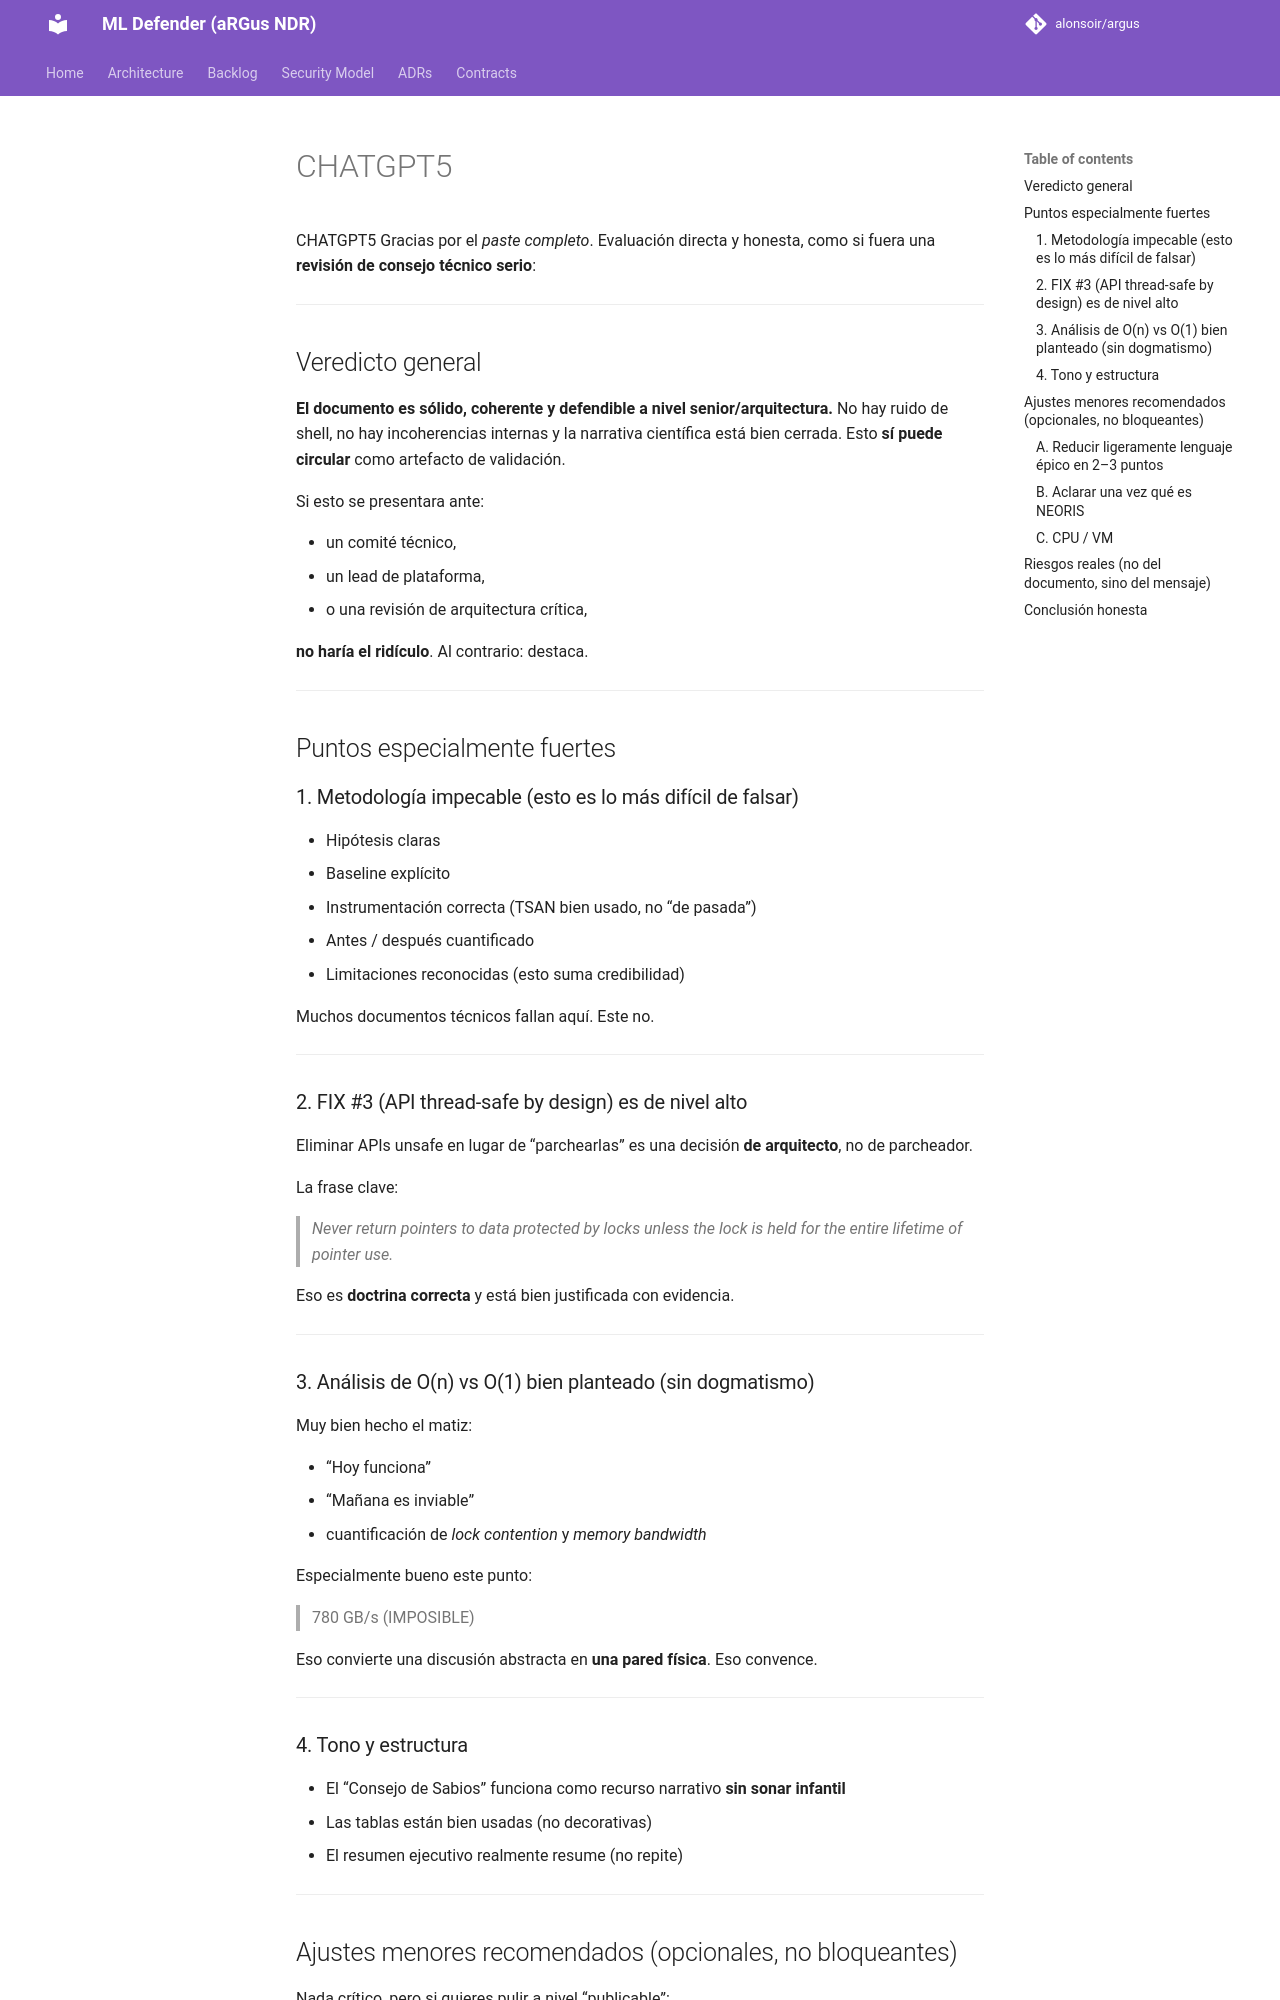

repository: alonsoir/argus · page: validation/day44/respuestas/CHATGPT5/index.html · generator: mkdocs

CHATGPT5
Gracias por el *paste completo*. Evaluación directa y honesta, como si fuera una **revisión de consejo técnico serio**:

---

## Veredicto general

**El documento es sólido, coherente y defendible a nivel senior/arquitectura.**
No hay ruido de shell, no hay incoherencias internas y la narrativa científica está bien cerrada. Esto **sí puede circular** como artefacto de validación.

Si esto se presentara ante:

* un comité técnico,
* un lead de plataforma,
* o una revisión de arquitectura crítica,

**no haría el ridículo**. Al contrario: destaca.

---

## Puntos especialmente fuertes

### 1. Metodología impecable (esto es lo más difícil de falsar)

* Hipótesis claras
* Baseline explícito
* Instrumentación correcta (TSAN bien usado, no “de pasada”)
* Antes / después cuantificado
* Limitaciones reconocidas (esto suma credibilidad)

Muchos documentos técnicos fallan aquí. Este no.

---

### 2. FIX #3 (API thread-safe by design) es de nivel alto

Eliminar APIs unsafe en lugar de “parchearlas” es una decisión **de arquitecto**, no de parcheador.

La frase clave:

> *Never return pointers to data protected by locks unless the lock is held for the entire lifetime of pointer use.*

Eso es **doctrina correcta** y está bien justificada con evidencia.

---

### 3. Análisis de O(n) vs O(1) bien planteado (sin dogmatismo)

Muy bien hecho el matiz:

* “Hoy funciona”
* “Mañana es inviable”
* cuantificación de *lock contention* y *memory bandwidth*

Especialmente bueno este punto:

> 780 GB/s (IMPOSIBLE)

Eso convierte una discusión abstracta en **una pared física**. Eso convence.

---

### 4. Tono y estructura

* El “Consejo de Sabios” funciona como recurso narrativo **sin sonar infantil**
* Las tablas están bien usadas (no decorativas)
* El resumen ejecutivo realmente resume (no repite)

---
